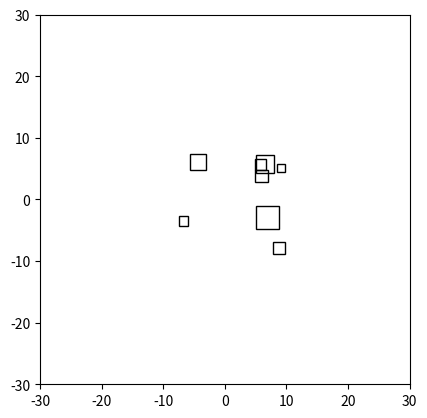

Python code for this plot:
from typing import List, Tuple
import random

import matplotlib.pyplot as plt
import matplotlib.patches as patches


class Individual:
    MAX_WIDTH = 20
    def __init__(self, M: int, bounds: Tuple[int, int, int, int], coeff: float, init=True):
        self._c_squares = M
        self._bounds = bounds
        self._coeff = coeff
        self._chromosomes: List[Tuple[float, float, float]] = self._generate_chromosomes() if init else []
        self._fitness = 0
    
    def _generate_chromosomes(self):
        chromosomes = []

        x_min, y_min, x_max, y_max = self._bounds
        field_size = max(x_max - x_min, y_max - y_min)

        max_w = max(1.0, field_size / max(1, self._c_squares) * 1.5)

        for _ in range(self._c_squares):
            w = random.uniform(1.0, max_w)

            max_x_for_left_corner = max(x_min, x_max - w)
            max_y_for_left_corner = max(y_min, y_max - w)

            x = random.uniform(x_min, max_x_for_left_corner)
            y = random.uniform(y_min, max_y_for_left_corner)

            chromosomes.append((x, y, w))

        return chromosomes

    def _validate_gen(self, gen):
        pass
    
    def get_coeff(self) -> float:
        return self._coeff
    
    def get_fitness(self) -> float:
        return self._fitness
    
    def get_chromosomes(self) ->  List[Tuple[float, float, float]]:
        return self._chromosomes
    
    def get_bounds(self) -> Tuple[int, int, int, int]:
        return self._bounds
    
    def set_chromosomes(self, chromosomes: List[Tuple[float, float, float]]) -> None:
        self._chromosomes = list(chromosomes)

    def set_fitness(self, value: float):
        self._fitness = value

# Считать макс расстоние между точками. Взять сторону случайно от 1 до (макс. расст.) / M
    def draw_squares(self, points=None):
        """
        Рисует квадраты на графике.

        Параметры:
        squares : list of tuples (x, y, a)
            Список квадратов, где x, y – координаты левого нижнего угла,
            a – длина стороны.
        """
        fig, ax = plt.subplots()
        ax.set_xlim(self._bounds[0] - self.MAX_WIDTH, self._bounds[2] + self.MAX_WIDTH)
        ax.set_ylim(self._bounds[1] - self.MAX_WIDTH, self._bounds[2] + self.MAX_WIDTH)
        # Добавляем каждый квадрат как прямоугольник
        for (x, y, a) in self._chromosomes:
            rect = patches.Rectangle(
                (x, y), a, a,
                linewidth=1, edgecolor='black', facecolor='none'
            )
            ax.add_patch(rect)
        
        if points is not None:
            # Если переданы точки – рисуем их
            # Предполагаем, что points – список кортежей (x, y)
            xs = [p[0] for p in points]
            ys = [p[1] for p in points]
            ax.scatter(xs, ys, color='red', s=30, zorder=5, label='Точки')
            ax.legend()  # опционально

        # Равный масштаб по осям
        ax.set_aspect('equal', adjustable='box')
        plt.show()
        

if __name__ == '__main__':
    xy = (-10, -10)
    xy2 = (10, 10)
        
    individ = Individual(8, (xy[0], xy[1], xy2[0], xy2[1]), 1/(20/8))
    individ.draw_squares(points=None)
